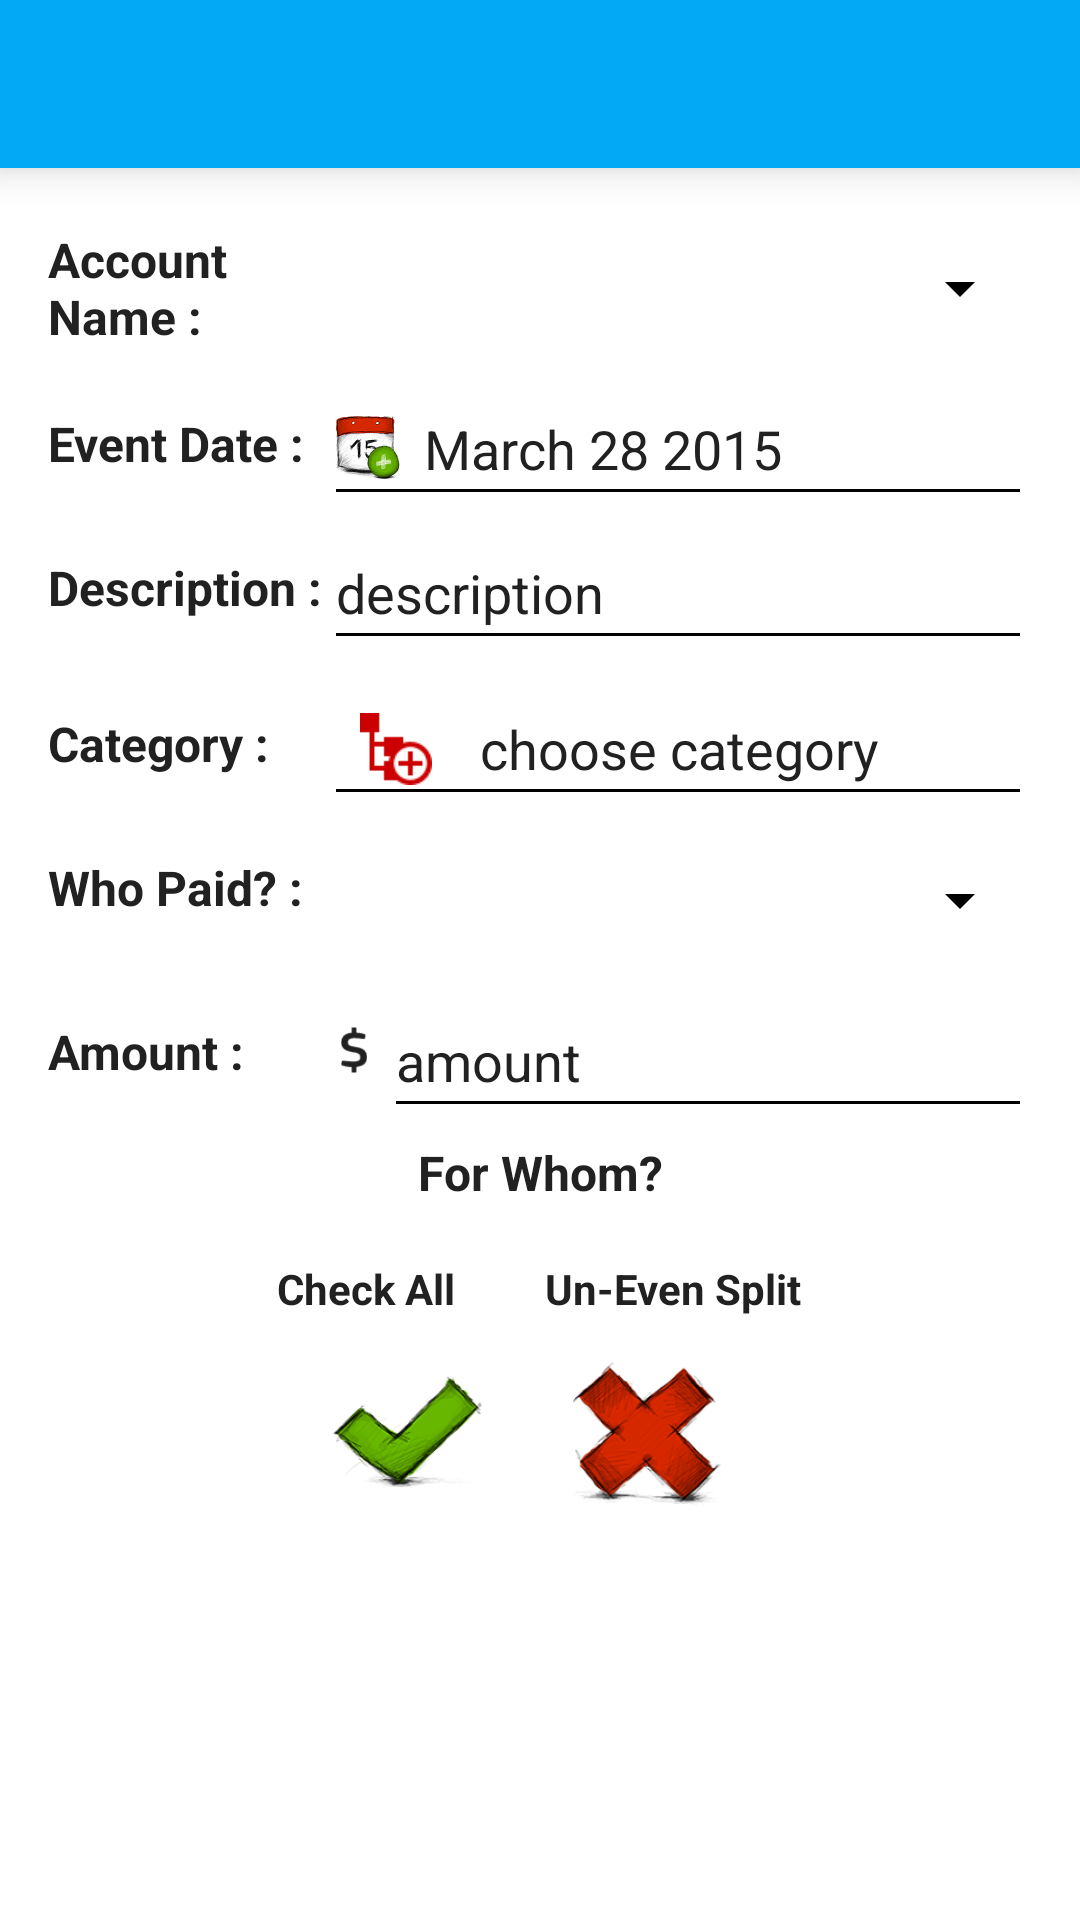

The Android layout XML behind this screen, and the referenced resources:
<!-- AndroidManifest.xml: application theme AppTheme -->
<!-- res/layout/activity_add_edit_event.xml -->
<RelativeLayout xmlns:android="http://schemas.android.com/apk/res/android"
    android:layout_width="match_parent"
    android:layout_height="match_parent"
    android:background="@color/windowBackground">

    <include
        android:id="@+id/toolbar"
        layout="@layout/toolbar" />


    <ScrollView xmlns:android="http://schemas.android.com/apk/res/android"
        android:layout_width="match_parent"
        android:layout_height="match_parent"
        android:layout_below="@id/toolbar"
        android:layout_marginTop="16dp">

        <RelativeLayout
            android:id="@+id/addEventMainLayout"
            android:layout_width="match_parent"
            android:layout_height="match_parent"
            android:layout_marginLeft="16dp"
            android:layout_marginRight="16dp">


            
            <TextView
                android:id="@+id/textViewForgotCredUseName"
                style="@style/textViewHeaderPrimaryText"
                android:layout_width="92dp"
                android:layout_height="48dp"
                android:gravity="center|left"
                android:paddingRight="8dp"
                android:text="Account Name :" />

            <Spinner
                android:id="@+id/spinnerForgotCredUserName"
                android:layout_width="match_parent"
                android:layout_height="48dp"
                android:layout_toRightOf="@id/textViewForgotCredUseName"
                android:popupBackground="@color/windowBackground" />


            
            <TextView
                android:id="@+id/textViewAEEventDateLabel"
                style="@style/textViewHeaderPrimaryText"
                android:layout_width="92dp"
                android:layout_height="48dp"
                android:layout_below="@id/textViewForgotCredUseName"
                android:layout_marginTop="4dp"
                android:gravity="center|left"
                android:text="Event Date :" />

            <EditText
                android:id="@+id/editTxtAEEventDate"
                android:layout_width="match_parent"
                android:layout_height="48dp"
                android:layout_below="@id/spinnerForgotCredUserName"
                android:layout_marginTop="4dp"
                android:layout_toRightOf="@id/textViewAEEventDateLabel"
                android:clickable="true"
                android:drawableLeft="@drawable/ic_add_date"
                android:drawablePadding="8dp"
                android:editable="false"
                android:hint="March 28 2015"
                android:textColor="@color/primary_text"
                android:textColorHint="@color/primary_text" />
            

            
            <TextView
                android:id="@+id/textViewAEEDescriptionLabel"
                style="@style/textViewHeaderPrimaryText"
                android:layout_width="92dp"
                android:layout_height="48dp"
                android:layout_below="@id/textViewAEEventDateLabel"
                android:gravity="center|left"
                android:text="Description :" />

            <EditText
                android:id="@+id/textViewAEEDescription"
                android:layout_width="match_parent"
                android:layout_height="48dp"
                android:layout_below="@id/textViewAEEventDateLabel"
                android:layout_toRightOf="@id/textViewAEEDescriptionLabel"
                android:hint="description"
                android:maxLines="2"
                android:textColor="@color/primary_text"
                android:textColorHint="@color/primary_text" />
            


            
            <TextView
                android:id="@+id/textViewAEECategoryLabel"
                style="@style/textViewHeaderPrimaryText"
                android:layout_width="92dp"
                android:layout_height="48dp"
                android:layout_below="@id/textViewAEEDescription"
                android:layout_marginTop="4dp"
                android:gravity="center|left"
                android:text="Category :" />

            <EditText
                android:id="@+id/editTxtAEEChooseCategory"
                android:layout_width="match_parent"
                android:layout_height="48dp"
                android:layout_below="@id/textViewAEEDescription"
                android:layout_marginTop="4dp"
                android:layout_toRightOf="@id/textViewAEECategoryLabel"
                android:clickable="true"
                android:drawableLeft="@drawable/ic_choose_category"
                android:drawablePadding="8dp"
                android:editable="false"
                android:hint="choose category"
                android:textColor="@color/primary_text"
                android:textColorHint="@color/primary_text" />

            
            <TextView
                android:id="@+id/editTxtAEEWhoPaidLabel"
                style="@style/textViewHeaderPrimaryText"
                android:layout_width="92dp"
                android:layout_height="48dp"
                android:layout_below="@id/textViewAEECategoryLabel"
                android:layout_marginTop="4dp"
                android:gravity="center|left"
                android:paddingBottom="8dp"
                android:text="Who Paid? :" />

            <Spinner
                android:id="@+id/spinnerAEEWhoPaid"
                android:layout_width="match_parent"
                android:layout_height="48dp"
                android:layout_below="@id/editTxtAEEChooseCategory"
                android:layout_marginTop="4dp"
                android:layout_toRightOf="@id/editTxtAEEWhoPaidLabel"
                android:gravity="bottom"
                android:popupBackground="@color/windowBackground" />


            
            <LinearLayout
                android:id="@+id/linearLayoutAmount"
                android:layout_width="match_parent"
                android:layout_height="wrap_content"
                android:layout_below="@id/editTxtAEEWhoPaidLabel">

                <TextView
                    android:id="@+id/textViewAEEAmountLabel"
                    style="@style/textViewHeaderPrimaryText"
                    android:layout_width="92dp"
                    android:layout_height="48dp"
                    android:layout_below="@id/editTxtAEEWhoPaidLabel"
                    android:gravity="center|left"
                    android:paddingBottom="4dp"
                    android:text="Amount :" />

                <ImageView
                    android:id="@+id/currencyImage"
                    android:layout_width="20dp"
                    android:layout_height="20dp"
                    android:layout_below="@id/editTxtAEEWhoPaidLabel"
                    android:layout_toRightOf="@id/textViewAEEAmountLabel"
                    android:layout_gravity="center"
                    android:src="@drawable/ic_currency_dollar" />

                <EditText
                    android:id="@+id/editTxtAEEAmount"
                    android:layout_width="match_parent"
                    android:layout_height="48dp"
                    android:layout_below="@id/spinnerAEEWhoPaid"
                    android:layout_marginTop="4dp"
                    android:layout_toRightOf="@id/currencyImage"
                    android:hint="amount"
                    android:inputType="numberDecimal"
                    android:textColor="@color/primary_text"
                    android:textColorHint="@color/primary_text" />
            </LinearLayout>
            
            <TextView
                android:id="@+id/textViewAEEForWhomLabel"
                style="@style/textViewHeaderPrimaryText"
                android:layout_width="match_parent"
                android:layout_height="wrap_content"
                android:layout_below="@id/linearLayoutAmount"
                android:layout_marginTop="4dp"
                android:gravity="center"
                android:paddingBottom="4dp"
                android:text="For Whom?" />


            <GridLayout
                android:id="@+id/gridLayoutAEEMember"
                android:layout_width="match_parent"
                android:layout_height="wrap_content"
                android:layout_below="@id/textViewAEEForWhomLabel"
                android:columnCount="2"
                android:rowCount="6"></GridLayout>


            <LinearLayout
                android:id="@+id/layoutTextLink"
                android:layout_width="wrap_content"
                android:layout_height="wrap_content"
                android:layout_below="@id/gridLayoutAEEMember"
                android:layout_centerHorizontal="true"
                android:orientation="horizontal">

                <TextView
                    android:id="@+id/textViewAEECheckAll"
                    android:layout_width="wrap_content"
                    android:layout_height="48dp"
                    android:layout_marginRight="30dp"
                    android:background="@drawable/ripple_accent"
                    android:clickable="true"
                    android:gravity="center|center_vertical"
                    android:text="Check All"
                    android:textColor="@color/primary_text"
                    android:textStyle="bold" />

                <TextView
                    android:id="@+id/textViewAEEUnEvenSplit"
                    android:layout_width="wrap_content"
                    android:layout_height="48dp"
                    android:background="@drawable/ripple_accent"
                    android:clickable="true"
                    android:gravity="center|center_vertical"
                    android:text="Un-Even Split"
                    android:textColor="@color/primary_text"
                    android:textStyle="bold" />
            </LinearLayout>

            <LinearLayout
                android:id="@+id/linearLayout"
                android:layout_width="wrap_content"
                android:layout_height="wrap_content"
                android:layout_below="@id/layoutTextLink"
                android:layout_centerHorizontal="true"
                android:layout_marginBottom="16dp">

                <ImageButton
                    android:id="@+id/imgAEABtnOk"
                    android:layout_width="50dp"
                    android:layout_height="48dp"
                    android:layout_marginRight="30dp"
                    android:background="@drawable/ic_ok"
                    android:scaleType="fitCenter" />

                <ImageButton
                    android:id="@+id/imgAEABtnCancel"
                    android:layout_width="50dp"
                    android:layout_height="48dp"
                    android:layout_marginRight="8dp"
                    android:background="@drawable/ic_cancel"
                    android:scaleType="fitCenter" />

            </LinearLayout>
        </RelativeLayout>
    </ScrollView>
</RelativeLayout>
<!-- res/layout/toolbar.xml (included above) -->
<?xml version="1.0" encoding="utf-8"?>
<android.support.v7.widget.Toolbar xmlns:android="http://schemas.android.com/apk/res/android"
    xmlns:app="http://schemas.android.com/apk/res-auto"
    android:layout_width="match_parent"
    android:layout_height="?attr/actionBarSize"
    android:background="@color/primary"
    android:gravity="center"
    android:elevation="8dp"
    android:titleTextAppearance="@style/Toolbar.TitleText"
    app:popupTheme="@style/ThemeOverlay.AppCompat.Dark"
    app:theme="@style/MyCustomToolbarTheme">

</android.support.v7.widget.Toolbar>
<!-- resources referenced by this layout -->
<resources>
  <color name="primary">#03A9F4</color>
  <color name="primary_text">#212121</color>
  <color name="windowBackground">#FFFFFF</color>
  <!-- drawable ic_add_date: png bitmap (drawable-hdpi, 4979 bytes) -->
  <!-- drawable ic_cancel: png bitmap (drawable-hdpi, 8023 bytes) -->
  <!-- drawable ic_choose_category: png bitmap (drawable-hdpi, 1146 bytes) -->
  <!-- drawable ic_currency_dollar: png bitmap (drawable-hdpi, 1130 bytes) -->
  <!-- drawable ic_ok: png bitmap (drawable-hdpi, 5131 bytes) -->
  <!-- drawable ripple_accent (drawable-v21) -->
  <?xml version="1.0" encoding="utf-8"?>
  <ripple xmlns:android="http://schemas.android.com/apk/res/android"
      android:color="@color/accent"> 
  
  </ripple>
  <style name="MyCustomToolbarTheme" parent="Theme.AppCompat.NoActionBar">
          <item name="android:textColorPrimary">@color/text_icons</item>
          <item name="android:textColorSecondary">@color/text_icons</item>
      </style>
  <style name="Toolbar.TitleText" parent="TextAppearance.Widget.AppCompat.Toolbar.Title">
          <item name="android:textSize">10sp</item>
          <item name="android:textColor">@color/text_icons</item>
      </style>
  <style name="textViewHeaderPrimaryText">
          <item name="android:textColor">@color/primary_text</item>
          <item name="android:textSize">16sp</item>
          <item name="android:textStyle">bold</item>
      </style>
  <style name="AppTheme" parent="AppTheme.Base">
          
  
      </style>
  <color name="accent">#FF5252</color>
  <color name="text_icons">#FFFFFF</color>
  <style name="AppTheme.Base" parent="Theme.AppCompat.NoActionBar">
          <item name="colorPrimaryDark">@color/primary_dark</item>
          <item name="colorPrimary">@color/primary</item>
          <item name="colorAccent">@color/accent</item>
          <item name="android:windowActionBar">false</item>
          <item name="android:windowNoTitle">true</item>
          <item name="android:typeface">sans</item>
  
          <item name="colorControlNormal">@color/colorControlNormal</item>
          <item name="colorControlActivated">@color/colorControlActivated</item>
          <item name="colorControlHighlight">@color/colorControlHighlight</item>
          <item name="android:alertDialogTheme">@style/MyAlertDialogTheme</item>
      </style>
  <color name="primary_dark">#0288D1</color>
  <color name="colorControlNormal">#000000</color>
  <color name="colorControlActivated">#FF5252</color>
  <color name="colorControlHighlight">#FF5252</color>
  <style name="MyAlertDialogTheme" parent="Base.V21.Theme.AppCompat.Light.Dialog">
          <item name="android:windowBackground">@color/windowBackground</item>
  
      </style>
</resources>
